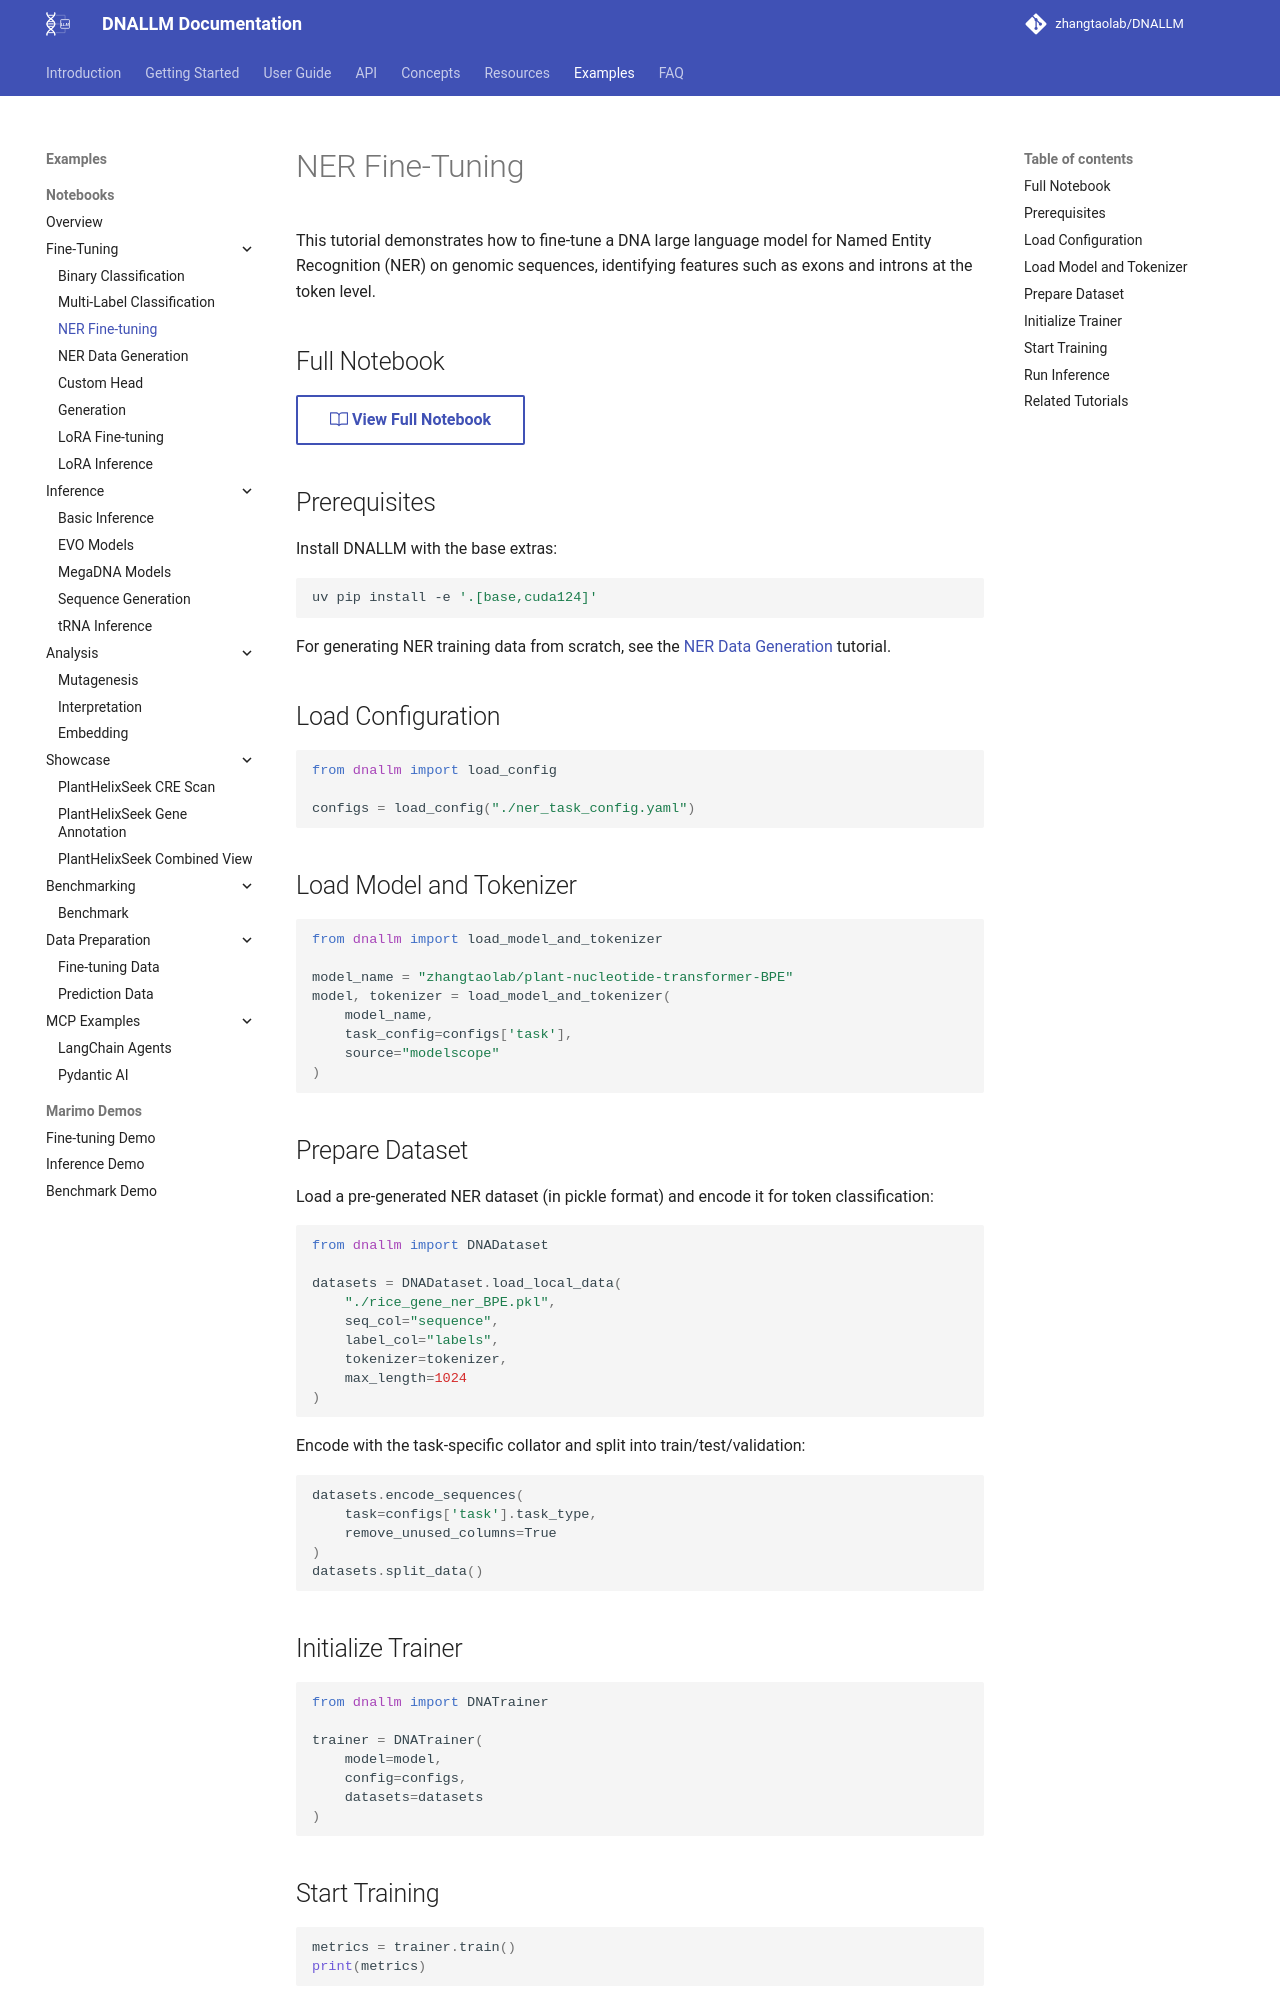

repository: zhangtaolab/DNALLM · page: example/notebooks/finetune_NER_task/index.html · generator: mkdocs

---
notebook: example/notebooks/finetune_NER_task/finetune_NER_task.ipynb
sync_check: true
---

# NER Fine-Tuning

This tutorial demonstrates how to fine-tune a DNA large language model for Named Entity Recognition (NER) on genomic sequences, identifying features such as exons and introns at the token level.

## Full Notebook

[:octicons-book-24: View Full Notebook](https://github.com/zhangtaolab/DNALLM/blob/main/example/notebooks/finetune_NER_task/finetune_NER_task.ipynb){ .md-button }

## Prerequisites

Install DNALLM with the base extras:

```bash
uv pip install -e '.[base,cuda124]'
```

For generating NER training data from scratch, see the [NER Data Generation](https://github.com/zhangtaolab/DNALLM/blob/main/example/notebooks/finetune_NER_task/data_generation_and_inference.ipynb) tutorial.

## Load Configuration

```python
from dnallm import load_config

configs = load_config("./ner_task_config.yaml")
```

## Load Model and Tokenizer

```python
from dnallm import load_model_and_tokenizer

model_name = "zhangtaolab/plant-nucleotide-transformer-BPE"
model, tokenizer = load_model_and_tokenizer(
    model_name,
    task_config=configs['task'],
    source="modelscope"
)
```

## Prepare Dataset

Load a pre-generated NER dataset (in pickle format) and encode it for token classification:

```python
from dnallm import DNADataset

datasets = DNADataset.load_local_data(
    "./rice_gene_ner_BPE.pkl",
    seq_col="sequence",
    label_col="labels",
    tokenizer=tokenizer,
    max_length=1024
)
```

Encode with the task-specific collator and split into train/test/validation:

```python
datasets.encode_sequences(
    task=configs['task'].task_type,
    remove_unused_columns=True
)
datasets.split_data()
```

## Initialize Trainer

```python
from dnallm import DNATrainer

trainer = DNATrainer(
    model=model,
    config=configs,
    datasets=datasets
)
```

## Start Training

```python
metrics = trainer.train()
print(metrics)
```
